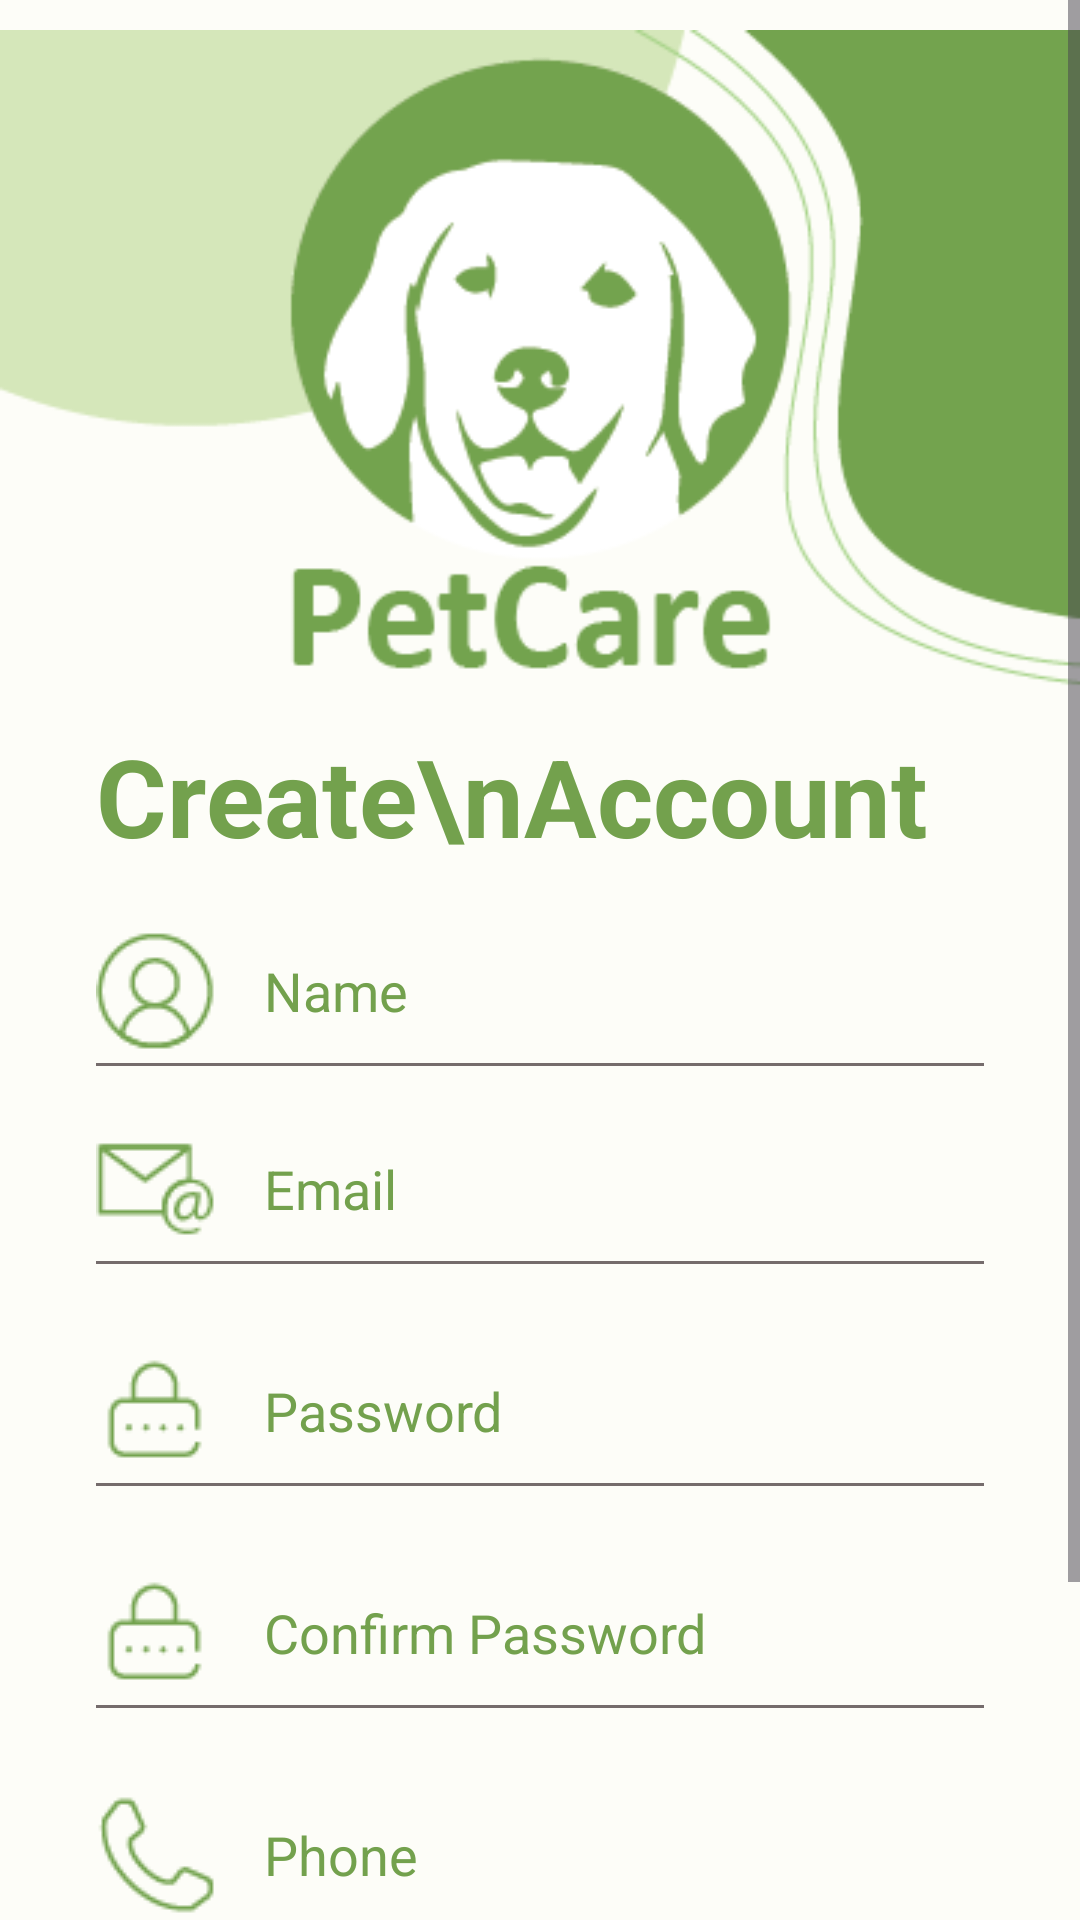

Produce the Android XML layout that renders to this screen, including the resource entries it uses.
<!-- AndroidManifest.xml: application theme Theme.FA3_1_EX5 -->
<!-- res/layout/activity_register.xml -->
<?xml version="1.0" encoding="utf-8"?>
<ScrollView
    xmlns:android="http://schemas.android.com/apk/res/android"
    xmlns:app="http://schemas.android.com/apk/res-auto"
    xmlns:tools="http://schemas.android.com/tools"
    android:layout_width="match_parent"
    android:layout_height="match_parent"
    android:background="#FDFDF8"
    tools:context=".RegisterActivity">

<androidx.constraintlayout.widget.ConstraintLayout
    android:layout_width="match_parent"
    android:layout_height="wrap_content"
    android:background="#FDFDF8"
    tools:context=".RegisterActivity">

    <ImageView
        android:id="@+id/imageView1"
        android:layout_width="wrap_content"
        android:layout_height="wrap_content"
        android:src="@drawable/bg2"
        app:layout_constraintEnd_toEndOf="parent"
        app:layout_constraintStart_toStartOf="parent"
        app:layout_constraintTop_toTopOf="parent"
        tools:layout_editor_absoluteX="2dp"
        tools:layout_editor_absoluteY="-1dp" />

    <TextView
        android:id="@+id/textView3"
        android:layout_width="wrap_content"
        android:layout_height="wrap_content"
        android:layout_marginStart="32dp"
        android:text="Create\nAccount"
        android:textColor="#73A14D"
        android:textSize="36sp"
        android:textStyle="bold"
        app:layout_constraintStart_toStartOf="parent"
        app:layout_constraintTop_toBottomOf="@+id/imageView1" />

    <EditText
        android:id="@+id/registerName"
        android:layout_width="0dp"
        android:layout_height="50dp"
        android:layout_marginStart="32dp"
        android:layout_marginTop="16dp"
        android:layout_marginEnd="32dp"

        android:background="@drawable/edittext_background"
        android:drawableStart="@drawable/name"
        android:drawablePadding="16dp"
        android:ems="10"

        android:hint="Name"
        android:inputType="textPersonName"
        android:textColorHint="#73A14D"
        android:textSize="18sp"

        app:layout_constraintEnd_toEndOf="parent"
        app:layout_constraintStart_toStartOf="parent"
        app:layout_constraintTop_toBottomOf="@+id/textView3" />

    <EditText
        android:id="@+id/registerEmail"
        android:layout_width="0dp"
        android:layout_height="50dp"
        android:layout_marginStart="32dp"
        android:layout_marginTop="16dp"
        android:layout_marginEnd="32dp"

        android:background="@drawable/edittext_background"
        android:drawableStart="@drawable/email"
        android:drawablePadding="16dp"
        android:ems="10"

        android:hint="Email"
        android:inputType="textPersonName"
        android:textColorHint="#73A14D"
        android:textSize="18sp"

        app:layout_constraintEnd_toEndOf="parent"
        app:layout_constraintStart_toStartOf="parent"
        app:layout_constraintTop_toBottomOf="@+id/registerName" />

    <EditText
        android:id="@+id/registerPassword"
        android:layout_width="0dp"
        android:layout_height="50dp"
        android:layout_marginStart="32dp"
        android:layout_marginTop="24dp"
        android:layout_marginEnd="32dp"

        android:background="@drawable/edittext_background"
        android:drawableStart="@drawable/password"
        android:drawablePadding="16dp"
        android:ems="10"

        android:hint="Password"
        android:inputType="textPersonName"
        android:textColorHint="#73A14D"
        android:textSize="18sp"

        app:layout_constraintEnd_toEndOf="parent"
        app:layout_constraintHorizontal_bias="0.0"
        app:layout_constraintStart_toStartOf="parent"
        app:layout_constraintTop_toBottomOf="@+id/registerEmail" />

    <EditText
        android:id="@+id/registerConfirmPassword"
        android:layout_width="0dp"
        android:layout_height="50dp"
        android:layout_marginStart="32dp"
        android:layout_marginTop="24dp"
        android:layout_marginEnd="32dp"

        android:background="@drawable/edittext_background"
        android:drawableStart="@drawable/password"
        android:drawablePadding="16dp"
        android:ems="10"

        android:hint="Confirm Password"
        android:inputType="textPersonName"
        android:textColorHint="#73A14D"
        android:textSize="18sp"

        app:layout_constraintEnd_toEndOf="parent"
        app:layout_constraintHorizontal_bias="0.0"
        app:layout_constraintStart_toStartOf="parent"
        app:layout_constraintTop_toBottomOf="@+id/registerPassword" />

    <EditText
        android:id="@+id/registerNumber"
        android:layout_width="0dp"
        android:layout_height="50dp"
        android:layout_marginStart="32dp"
        android:layout_marginTop="24dp"
        android:layout_marginEnd="32dp"

        android:background="@drawable/edittext_background"
        android:drawableStart="@drawable/phone"
        android:drawablePadding="16dp"
        android:ems="10"

        android:hint="Phone"
        android:inputType="number"
        android:textColorHint="#73A14D"
        android:textSize="18sp"

        app:layout_constraintEnd_toEndOf="parent"
        app:layout_constraintHorizontal_bias="0.0"
        app:layout_constraintStart_toStartOf="parent"
        app:layout_constraintTop_toBottomOf="@+id/registerConfirmPassword" />

    <ImageView
        android:id="@+id/imageBtnRegisterSubmit"
        android:layout_width="60dp"
        android:layout_height="60dp"
        android:layout_marginTop="24dp"


        android:src="@drawable/btn_arrow1"
        app:layout_constraintEnd_toEndOf="@+id/registerNumber"
        app:layout_constraintTop_toBottomOf="@+id/registerNumber" />

    <TextView
        android:id="@+id/textViewLogin"
        android:layout_width="wrap_content"
        android:layout_height="wrap_content"
        android:layout_marginTop="21dp"

        android:text="Already have an account? Login"

        android:textColor="#73A14D"
        android:textSize="21sp"
        android:textStyle="bold"

        app:layout_constraintEnd_toEndOf="parent"
        app:layout_constraintStart_toStartOf="parent"
        app:layout_constraintTop_toBottomOf="@+id/imageBtnRegisterSubmit" />


</androidx.constraintlayout.widget.ConstraintLayout>
</ScrollView>
<!-- resources referenced by this layout -->
<resources>
  <!-- drawable bg2: png bitmap (drawable, 16508 bytes) -->
  <!-- drawable btn_arrow1: png bitmap (drawable, 1689 bytes) -->
  <!-- drawable edittext_background (drawable) -->
  <?xml version="1.0" encoding="utf-8"?>
  <layer-list xmlns:android="http://schemas.android.com/apk/res/android">
  <item android:right="-3dp" android:left="-3dp"  android:top="-3dp" android:bottom="-1dp">
  <shape android:shape="rectangle">
      <stroke android:width="2dp" android:color="#756c6c"/>
  </shape>
  </item>
  </layer-list>
  <!-- drawable email: png bitmap (drawable, 914 bytes) -->
  <!-- drawable name: png bitmap (drawable, 1096 bytes) -->
  <!-- drawable password: png bitmap (drawable, 621 bytes) -->
  <!-- drawable phone: png bitmap (drawable, 865 bytes) -->
  <style name="Theme.FA3_1_EX5" parent="Base.Theme.FA3_1_EX5" />
  <style name="Base.Theme.FA3_1_EX5" parent="Theme.Material3.DayNight.NoActionBar">
          
          
      </style>
</resources>
